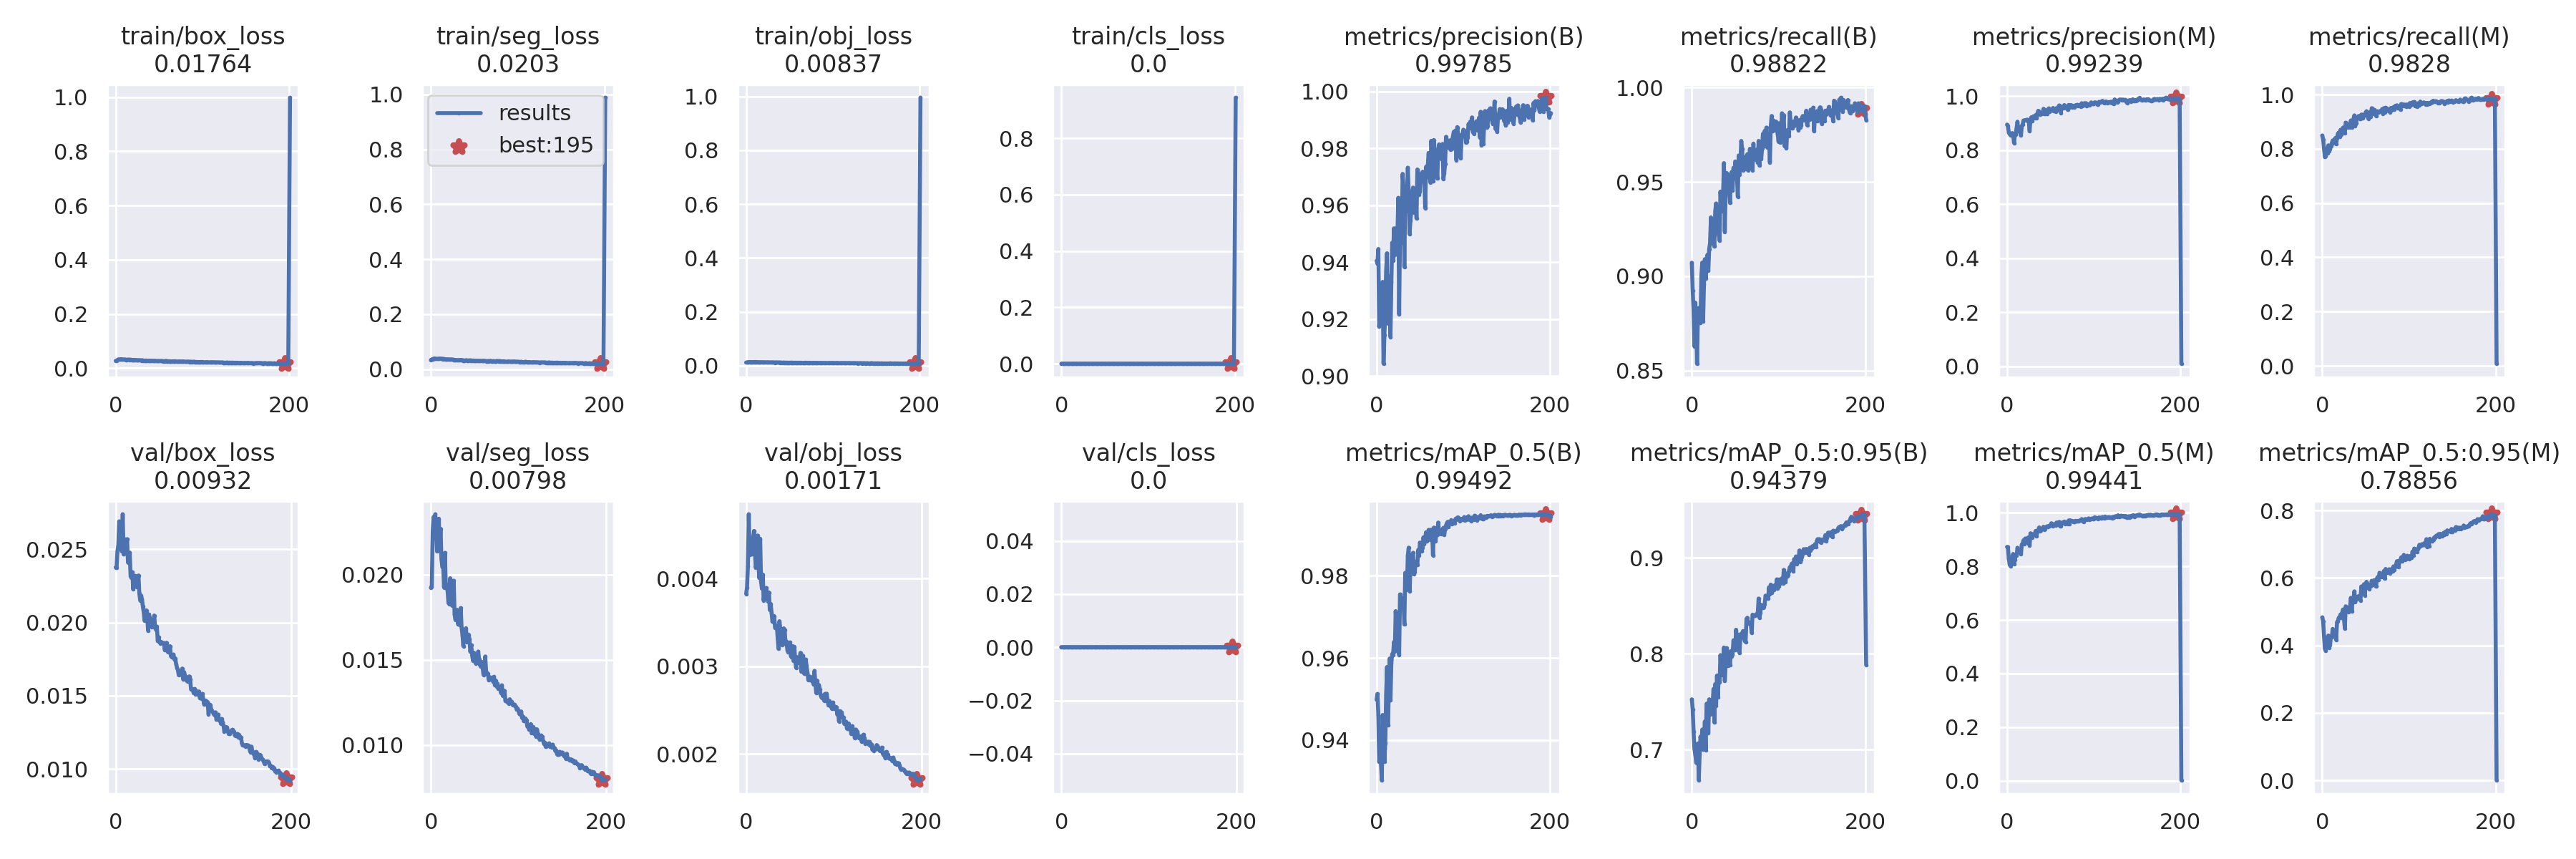

The table this chart was drawn from, first rows:
epoch, train/box_loss, train/seg_loss, train/obj_loss, train/cls_loss, metrics/precision(B), metrics/recall(B), metrics/mAP_0.5(B), metrics/mAP_0.5:0.95(B), metrics/precision(M), metrics/recall(M), metrics/mAP_0.5(M), metrics/mAP_0.5:0.95(M), val/box_loss, val/seg_loss, val/obj_loss, val/cls_loss, x/lr0, x/lr1, x/lr2
0, 0.0273, 0.03333, 0.01197, 0, 0.9405, 0.9072, 0.9498, 0.7525, 0.8938, 0.8491, 0.8728, 0.4829, 0.02376, 0.01925, 0.003828, 0, 0.07034, 0.003296, 0.003296
1, 0.02861, 0.03496, 0.01274, 0, 0.9395, 0.8923, 0.9512, 0.7421, 0.8887, 0.8346, 0.8723, 0.4718, 0.02373, 0.01928, 0.003899, 0, 0.04031, 0.006599, 0.006599
2, 0.03004, 0.03421, 0.01224, 0, 0.9447, 0.8822, 0.9462, 0.7189, 0.8654, 0.8028, 0.829, 0.4273, 0.02486, 0.02246, 0.004143, 0, 0.01025, 0.009873, 0.009873
3, 0.03266, 0.0375, 0.01393, 0, 0.9173, 0.8628, 0.9347, 0.7009, 0.8586, 0.7695, 0.8061, 0.391, 0.02528, 0.02339, 0.004736, 0, 0.009865, 0.009865, 0.009865
4, 0.03263, 0.03855, 0.01389, 0, 0.9226, 0.886, 0.9364, 0.695, 0.8546, 0.7727, 0.801, 0.3836, 0.02691, 0.02309, 0.004276, 0, 0.009865, 0.009865, 0.009865
5, 0.03259, 0.03779, 0.01378, 0, 0.9296, 0.8774, 0.9343, 0.687, 0.8555, 0.8005, 0.8139, 0.4008, 0.02626, 0.02354, 0.00446, 0, 0.00982, 0.00982, 0.00982
6, 0.03366, 0.03777, 0.01402, 0, 0.9249, 0.8537, 0.9302, 0.6858, 0.8626, 0.7842, 0.8318, 0.407, 0.02612, 0.02265, 0.004464, 0, 0.009775, 0.009775, 0.009775
7, 0.03281, 0.03714, 0.01358, 0, 0.9331, 0.8798, 0.9461, 0.7066, 0.8589, 0.8129, 0.8465, 0.429, 0.02489, 0.02137, 0.004279, 0, 0.00973, 0.00973, 0.00973
8, 0.03242, 0.03711, 0.01363, 0, 0.9044, 0.8831, 0.941, 0.6682, 0.8265, 0.7926, 0.8091, 0.3931, 0.02739, 0.02215, 0.004469, 0, 0.009685, 0.009685, 0.009685
9, 0.03158, 0.03766, 0.01372, 0, 0.9145, 0.8776, 0.9348, 0.6951, 0.8563, 0.8001, 0.8249, 0.4022, 0.02465, 0.02329, 0.004546, 0, 0.00964, 0.00964, 0.00964
10, 0.03236, 0.03828, 0.0141, 0, 0.924, 0.8751, 0.9393, 0.7136, 0.8578, 0.8101, 0.8432, 0.4269, 0.02569, 0.02146, 0.004312, 0, 0.009595, 0.009595, 0.009595
11, 0.03197, 0.03809, 0.0141, 0, 0.9369, 0.9001, 0.951, 0.7027, 0.8806, 0.8214, 0.8403, 0.4243, 0.02559, 0.0227, 0.004125, 0, 0.00955, 0.00955, 0.00955
12, 0.03121, 0.037, 0.01358, 0, 0.9432, 0.9072, 0.9578, 0.721, 0.9046, 0.8307, 0.8694, 0.4487, 0.02525, 0.02093, 0.004189, 0, 0.009505, 0.009505, 0.009505
13, 0.03146, 0.03732, 0.01377, 0, 0.9186, 0.8761, 0.9436, 0.7002, 0.8706, 0.8219, 0.8605, 0.4437, 0.02569, 0.02046, 0.004493, 0, 0.00946, 0.00946, 0.00946
14, 0.0319, 0.03628, 0.01327, 0, 0.9233, 0.8958, 0.9506, 0.7074, 0.8689, 0.8336, 0.8623, 0.4304, 0.02411, 0.0205, 0.004176, 0, 0.009415, 0.009415, 0.009415
15, 0.03163, 0.03683, 0.01337, 0, 0.935, 0.9091, 0.9598, 0.7294, 0.868, 0.8398, 0.8589, 0.4441, 0.02455, 0.01925, 0.004008, 0, 0.00937, 0.00937, 0.00937
16, 0.03087, 0.0351, 0.01333, 0, 0.9138, 0.8987, 0.9497, 0.6997, 0.8537, 0.8176, 0.8457, 0.4161, 0.02477, 0.02128, 0.004457, 0, 0.009325, 0.009325, 0.009325
17, 0.03157, 0.03538, 0.01297, 0, 0.933, 0.9059, 0.9588, 0.7479, 0.8893, 0.8404, 0.8814, 0.4691, 0.02315, 0.01929, 0.003969, 0, 0.00928, 0.00928, 0.00928
18, 0.0309, 0.03531, 0.01362, 0, 0.9469, 0.9114, 0.961, 0.7482, 0.8942, 0.8562, 0.8851, 0.4718, 0.02304, 0.0194, 0.003886, 0, 0.009235, 0.009235, 0.009235
19, 0.03041, 0.03439, 0.01284, 0, 0.9406, 0.9029, 0.9607, 0.7178, 0.9093, 0.8601, 0.8978, 0.4816, 0.02343, 0.01908, 0.004047, 0, 0.00919, 0.00919, 0.00919
20, 0.03051, 0.03541, 0.01306, 0, 0.9519, 0.9144, 0.9639, 0.7525, 0.9087, 0.8445, 0.8848, 0.4811, 0.02227, 0.01834, 0.003751, 0, 0.009145, 0.009145, 0.009145
21, 0.03093, 0.03409, 0.01298, 0, 0.9427, 0.9175, 0.9615, 0.7369, 0.9097, 0.8699, 0.9039, 0.4917, 0.02307, 0.01827, 0.003867, 0, 0.0091, 0.0091, 0.0091
22, 0.03038, 0.03465, 0.01286, 0, 0.9518, 0.9312, 0.9714, 0.751, 0.9109, 0.8527, 0.889, 0.4816, 0.02319, 0.01979, 0.003795, 0, 0.009055, 0.009055, 0.009055
23, 0.03042, 0.03481, 0.0129, 0, 0.9461, 0.9241, 0.9677, 0.7488, 0.9122, 0.8667, 0.9023, 0.4974, 0.02278, 0.01877, 0.003895, 0, 0.00901, 0.00901, 0.00901
24, 0.02998, 0.03481, 0.013, 0, 0.9493, 0.927, 0.9698, 0.7482, 0.9077, 0.8784, 0.9073, 0.5065, 0.02243, 0.0182, 0.003798, 0, 0.008965, 0.008965, 0.008965
25, 0.02947, 0.03458, 0.01277, 0, 0.9626, 0.9175, 0.9664, 0.7633, 0.9089, 0.8633, 0.8911, 0.4796, 0.02246, 0.01897, 0.003745, 0, 0.00892, 0.00892, 0.00892
26, 0.02889, 0.03386, 0.01272, 0, 0.9217, 0.9157, 0.9607, 0.7285, 0.8712, 0.8581, 0.8787, 0.4497, 0.02321, 0.01965, 0.003843, 0, 0.008875, 0.008875, 0.008875
27, 0.02983, 0.03362, 0.01251, 0, 0.9503, 0.9345, 0.9755, 0.7683, 0.9149, 0.8964, 0.9236, 0.5157, 0.02196, 0.01769, 0.003644, 0, 0.00883, 0.00883, 0.00883
28, 0.02928, 0.03263, 0.01253, 0, 0.9472, 0.9385, 0.9748, 0.7461, 0.921, 0.8944, 0.9218, 0.5127, 0.02151, 0.01734, 0.003713, 0, 0.008785, 0.008785, 0.008785
29, 0.02901, 0.03298, 0.01236, 0, 0.9468, 0.9321, 0.9729, 0.7773, 0.9061, 0.8794, 0.9074, 0.51, 0.02184, 0.01751, 0.003614, 0, 0.00874, 0.00874, 0.00874
30, 0.0285, 0.03254, 0.01235, 0, 0.971, 0.9284, 0.9738, 0.7547, 0.9235, 0.8827, 0.9143, 0.4997, 0.02158, 0.01793, 0.003512, 0, 0.008695, 0.008695, 0.008695
31, 0.02937, 0.03256, 0.0125, 0, 0.9659, 0.9221, 0.9739, 0.775, 0.9249, 0.8821, 0.919, 0.5122, 0.02109, 0.01709, 0.003507, 0, 0.00865, 0.00865, 0.00865
32, 0.02824, 0.03252, 0.0124, 0, 0.9384, 0.919, 0.9682, 0.7706, 0.9183, 0.8788, 0.9236, 0.5137, 0.0207, 0.01737, 0.003574, 0, 0.008605, 0.008605, 0.008605
33, 0.02787, 0.03257, 0.01192, 0, 0.9648, 0.9449, 0.9807, 0.7985, 0.9293, 0.9043, 0.9325, 0.5407, 0.02012, 0.01704, 0.003442, 0, 0.00856, 0.00856, 0.00856
34, 0.02813, 0.03319, 0.01236, 0, 0.9579, 0.9345, 0.9766, 0.7781, 0.9172, 0.8794, 0.9121, 0.5009, 0.02067, 0.01804, 0.003461, 0, 0.008515, 0.008515, 0.008515
35, 0.02855, 0.0329, 0.01213, 0, 0.9637, 0.935, 0.9774, 0.7881, 0.9351, 0.8959, 0.9326, 0.5398, 0.02083, 0.0169, 0.003465, 0, 0.00847, 0.00847, 0.00847
36, 0.02769, 0.03283, 0.01209, 0, 0.9732, 0.9424, 0.9849, 0.7835, 0.9453, 0.9112, 0.9366, 0.5373, 0.02034, 0.01646, 0.003318, 0, 0.008425, 0.008425, 0.008425
37, 0.02781, 0.03122, 0.01197, 0, 0.9645, 0.9599, 0.9868, 0.8064, 0.9346, 0.9232, 0.9454, 0.56, 0.01944, 0.01581, 0.0032, 0, 0.00838, 0.00838, 0.00838
38, 0.02771, 0.03121, 0.01239, 0, 0.95, 0.9237, 0.9763, 0.7717, 0.9319, 0.8841, 0.9325, 0.5283, 0.02054, 0.01668, 0.003515, 0, 0.008335, 0.008335, 0.008335
39, 0.0272, 0.03132, 0.0116, 0, 0.9546, 0.9467, 0.9812, 0.7892, 0.9351, 0.8954, 0.9347, 0.5373, 0.0203, 0.01616, 0.003428, 0, 0.00829, 0.00829, 0.00829
40, 0.0277, 0.0315, 0.01198, 0, 0.9579, 0.9548, 0.9827, 0.8059, 0.9329, 0.9171, 0.9398, 0.5392, 0.01972, 0.01686, 0.003279, 0, 0.008245, 0.008245, 0.008245
41, 0.02769, 0.03194, 0.01158, 0, 0.9642, 0.9529, 0.9846, 0.7949, 0.9389, 0.9132, 0.9384, 0.5444, 0.01971, 0.01606, 0.003247, 0, 0.0082, 0.0082, 0.0082
42, 0.02751, 0.03079, 0.0117, 0, 0.9662, 0.9529, 0.9856, 0.7873, 0.9523, 0.9208, 0.948, 0.5464, 0.01998, 0.01634, 0.003317, 0, 0.008155, 0.008155, 0.008155
43, 0.02741, 0.03089, 0.01198, 0, 0.9576, 0.9466, 0.9804, 0.7939, 0.933, 0.9116, 0.9375, 0.5423, 0.02004, 0.01648, 0.003433, 0, 0.00811, 0.00811, 0.00811
44, 0.02662, 0.03186, 0.01189, 0, 0.9609, 0.9388, 0.9809, 0.7883, 0.9334, 0.9114, 0.9404, 0.5335, 0.02047, 0.01619, 0.003415, 0, 0.008065, 0.008065, 0.008065
45, 0.02723, 0.02999, 0.01162, 0, 0.9657, 0.9543, 0.9833, 0.8029, 0.947, 0.9259, 0.9467, 0.5745, 0.01962, 0.01548, 0.003255, 0, 0.00802, 0.00802, 0.00802
46, 0.02729, 0.03153, 0.01187, 0, 0.9554, 0.9552, 0.9828, 0.797, 0.9326, 0.9255, 0.9495, 0.5565, 0.01951, 0.01587, 0.003283, 0, 0.007975, 0.007975, 0.007975
47, 0.0265, 0.03087, 0.01183, 0, 0.9726, 0.9453, 0.9827, 0.7992, 0.9467, 0.9125, 0.9466, 0.5629, 0.01971, 0.01528, 0.00319, 0, 0.00793, 0.00793, 0.00793
48, 0.02633, 0.03039, 0.01145, 0, 0.9713, 0.9574, 0.9863, 0.8139, 0.9539, 0.9237, 0.9508, 0.5812, 0.01874, 0.01497, 0.003158, 0, 0.007885, 0.007885, 0.007885
49, 0.02659, 0.03108, 0.01145, 0, 0.9637, 0.9519, 0.985, 0.8081, 0.9428, 0.9247, 0.9508, 0.5481, 0.01899, 0.01543, 0.003181, 0, 0.00784, 0.00784, 0.00784
50, 0.02667, 0.0308, 0.01166, 0, 0.965, 0.9608, 0.9881, 0.8036, 0.9441, 0.934, 0.9534, 0.5817, 0.01864, 0.01517, 0.003272, 0, 0.007795, 0.007795, 0.007795
51, 0.0265, 0.03007, 0.01168, 0, 0.97, 0.9585, 0.9869, 0.825, 0.9496, 0.9383, 0.961, 0.5885, 0.01858, 0.0148, 0.003119, 0, 0.00775, 0.00775, 0.00775
52, 0.02693, 0.03034, 0.01188, 0, 0.9684, 0.9536, 0.986, 0.8163, 0.9464, 0.9318, 0.9593, 0.5827, 0.01868, 0.01489, 0.003104, 0, 0.007705, 0.007705, 0.007705
53, 0.02654, 0.03039, 0.01171, 0, 0.9718, 0.9421, 0.9869, 0.8123, 0.9555, 0.9114, 0.9496, 0.5772, 0.01861, 0.01518, 0.003231, 0, 0.00766, 0.00766, 0.00766
54, 0.02647, 0.03056, 0.0115, 0, 0.9701, 0.964, 0.9894, 0.8194, 0.9437, 0.9335, 0.9544, 0.5674, 0.01859, 0.01549, 0.003062, 0, 0.007615, 0.007615, 0.007615
55, 0.02567, 0.03006, 0.01149, 0, 0.9717, 0.9538, 0.9878, 0.8007, 0.9481, 0.9289, 0.9575, 0.5793, 0.01859, 0.01503, 0.003223, 0, 0.00757, 0.00757, 0.00757
56, 0.02616, 0.02996, 0.01121, 0, 0.959, 0.9602, 0.9892, 0.8184, 0.9421, 0.9192, 0.9523, 0.576, 0.01814, 0.01469, 0.003064, 0, 0.007525, 0.007525, 0.007525
57, 0.0263, 0.03028, 0.01167, 0, 0.9736, 0.9717, 0.9906, 0.8209, 0.955, 0.9497, 0.9637, 0.5915, 0.01838, 0.0146, 0.002983, 0, 0.00748, 0.00748, 0.00748
58, 0.02722, 0.02975, 0.01143, 0, 0.9699, 0.9675, 0.9884, 0.819, 0.9472, 0.9373, 0.9556, 0.5791, 0.01862, 0.01488, 0.003104, 0, 0.007435, 0.007435, 0.007435
59, 0.02593, 0.02978, 0.01127, 0, 0.9739, 0.9562, 0.9887, 0.8236, 0.9572, 0.9303, 0.961, 0.5801, 0.01804, 0.01456, 0.003042, 0, 0.00739, 0.00739, 0.00739
... 141 more rows
